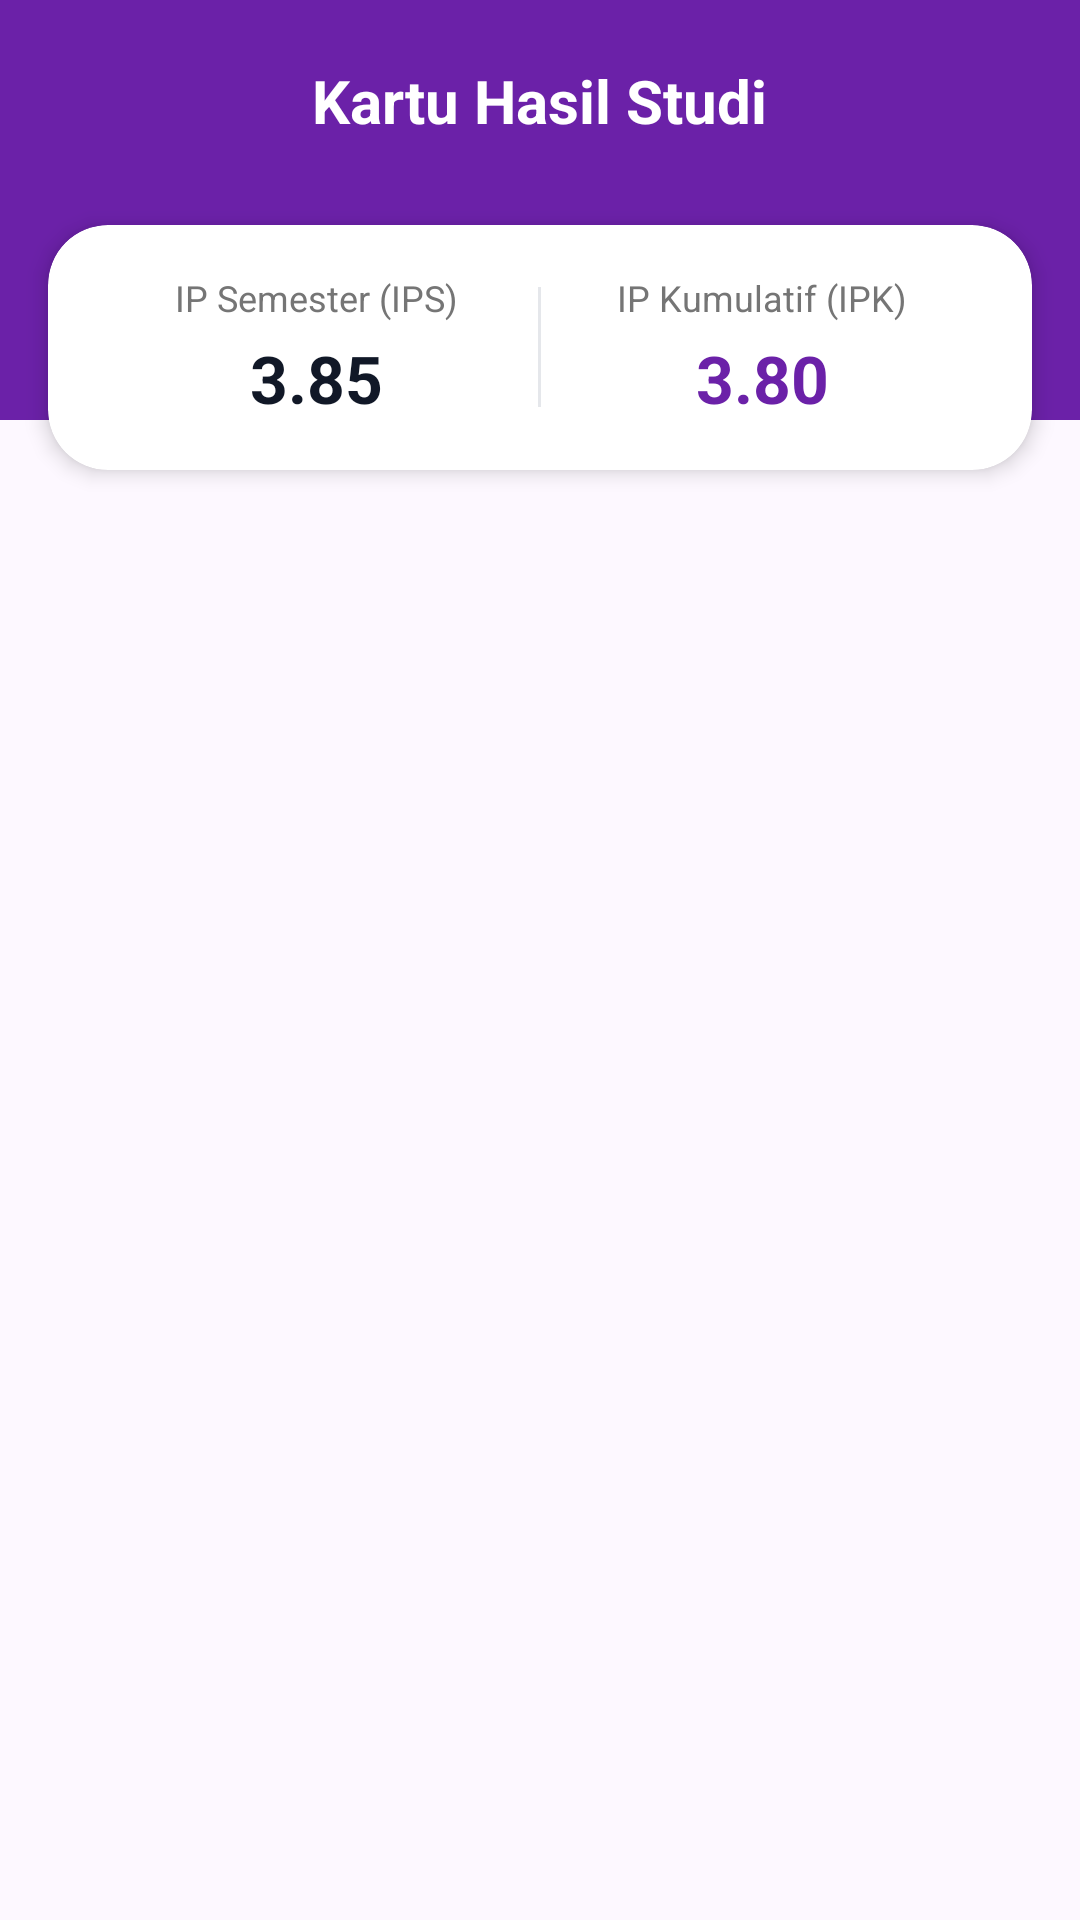

This screen was rendered from an Android layout file. Write that file and the resources it references.
<!-- AndroidManifest.xml: application theme Theme.SIAKAD_UAP -->
<!-- res/layout/activity_khs.xml -->
<?xml version="1.0" encoding="utf-8"?>
<androidx.constraintlayout.widget.ConstraintLayout xmlns:android="http://schemas.android.com/apk/res/android"
    xmlns:app="http://schemas.android.com/apk/res-auto"
    android:layout_width="match_parent"
    android:layout_height="match_parent"
    android:background="#FDF8FF">

    <View
        android:id="@+id/viewHeaderKhs"
        android:layout_width="match_parent"
        android:layout_height="140dp"
        android:background="@color/primary"
        app:layout_constraintTop_toTopOf="parent" />

    <TextView
        android:id="@+id/tvTitleKhs"
        android:layout_width="wrap_content"
        android:layout_height="wrap_content"
        android:layout_marginTop="20dp"
        android:text="Kartu Hasil Studi"
        android:textColor="@color/white"
        android:textSize="20sp"
        android:textStyle="bold"
        app:layout_constraintEnd_toEndOf="parent"
        app:layout_constraintStart_toStartOf="parent"
        app:layout_constraintTop_toTopOf="parent" />

    <com.google.android.material.card.MaterialCardView
        android:id="@+id/cardSummaryKhs"
        android:layout_width="match_parent"
        android:layout_height="wrap_content"
        android:layout_marginHorizontal="16dp"
        android:layout_marginTop="75dp"
        style="?attr/materialCardViewStyle"
        app:cardBackgroundColor="@color/white"
        app:cardCornerRadius="20dp"
        app:cardElevation="4dp"
        app:strokeWidth="0dp"
        app:layout_constraintTop_toTopOf="parent">

        <LinearLayout
            android:layout_width="match_parent"
            android:layout_height="wrap_content"
            android:orientation="horizontal"
            android:padding="16dp"
            android:baselineAligned="false">

            <LinearLayout
                android:layout_width="0dp"
                android:layout_height="wrap_content"
                android:layout_weight="1"
                android:orientation="vertical"
                android:gravity="center">
                <TextView
                    android:layout_width="wrap_content"
                    android:layout_height="wrap_content"
                    android:text="IP Semester (IPS)"
                    android:textColor="@color/text_muted"
                    android:textSize="12sp" />
                <TextView
                    android:id="@+id/tvIpSemester"
                    android:layout_width="wrap_content"
                    android:layout_height="wrap_content"
                    android:text="3.85"
                    android:textColor="#111827"
                    android:textSize="22sp"
                    android:textStyle="bold"
                    android:layout_marginTop="4dp"/>
            </LinearLayout>

            <View
                android:layout_width="1dp"
                android:layout_height="40dp"
                android:background="#E5E7EB"
                android:layout_gravity="center_vertical"/>

            <LinearLayout
                android:layout_width="0dp"
                android:layout_height="wrap_content"
                android:layout_weight="1"
                android:orientation="vertical"
                android:gravity="center">
                <TextView
                    android:layout_width="wrap_content"
                    android:layout_height="wrap_content"
                    android:text="IP Kumulatif (IPK)"
                    android:textColor="@color/text_muted"
                    android:textSize="12sp" />
                <TextView
                    android:id="@+id/tvIpk"
                    android:layout_width="wrap_content"
                    android:layout_height="wrap_content"
                    android:text="3.80"
                    android:textColor="@color/primary"
                    android:textSize="22sp"
                    android:textStyle="bold"
                    android:layout_marginTop="4dp"/>
            </LinearLayout>
        </LinearLayout>
    </com.google.android.material.card.MaterialCardView>

    <androidx.recyclerview.widget.RecyclerView
        android:id="@+id/rvKhs"
        android:layout_width="match_parent"
        android:layout_height="0dp"
        android:layout_marginTop="12dp"
        android:paddingBottom="16dp"
        android:clipToPadding="false"
        app:layout_constraintBottom_toBottomOf="parent"
        app:layout_constraintTop_toBottomOf="@id/cardSummaryKhs" />

</androidx.constraintlayout.widget.ConstraintLayout>
<!-- resources referenced by this layout -->
<resources>
  <color name="primary">#6B21A8</color>
  <color name="text_muted">#757575</color>
  <color name="white">#FFFFFF</color>
  <style name="Theme.SIAKAD_UAP" parent="Theme.Material3.DayNight.NoActionBar">
          <item name="android:statusBarColor">#1E1B4B</item>
          <item name="android:windowLightStatusBar">false</item>
          <item name="colorPrimary">@color/primary</item>
          <item name="colorPrimaryDark">@color/primary_dark</item>
          <item name="colorAccent">@color/accent</item>
          <item name="android:windowBackground">@color/background</item>
      </style>
  <color name="primary_dark">#4C1575</color>
  <color name="accent">#D8B4FE</color>
  <color name="background">#FDF8FF</color>
</resources>
